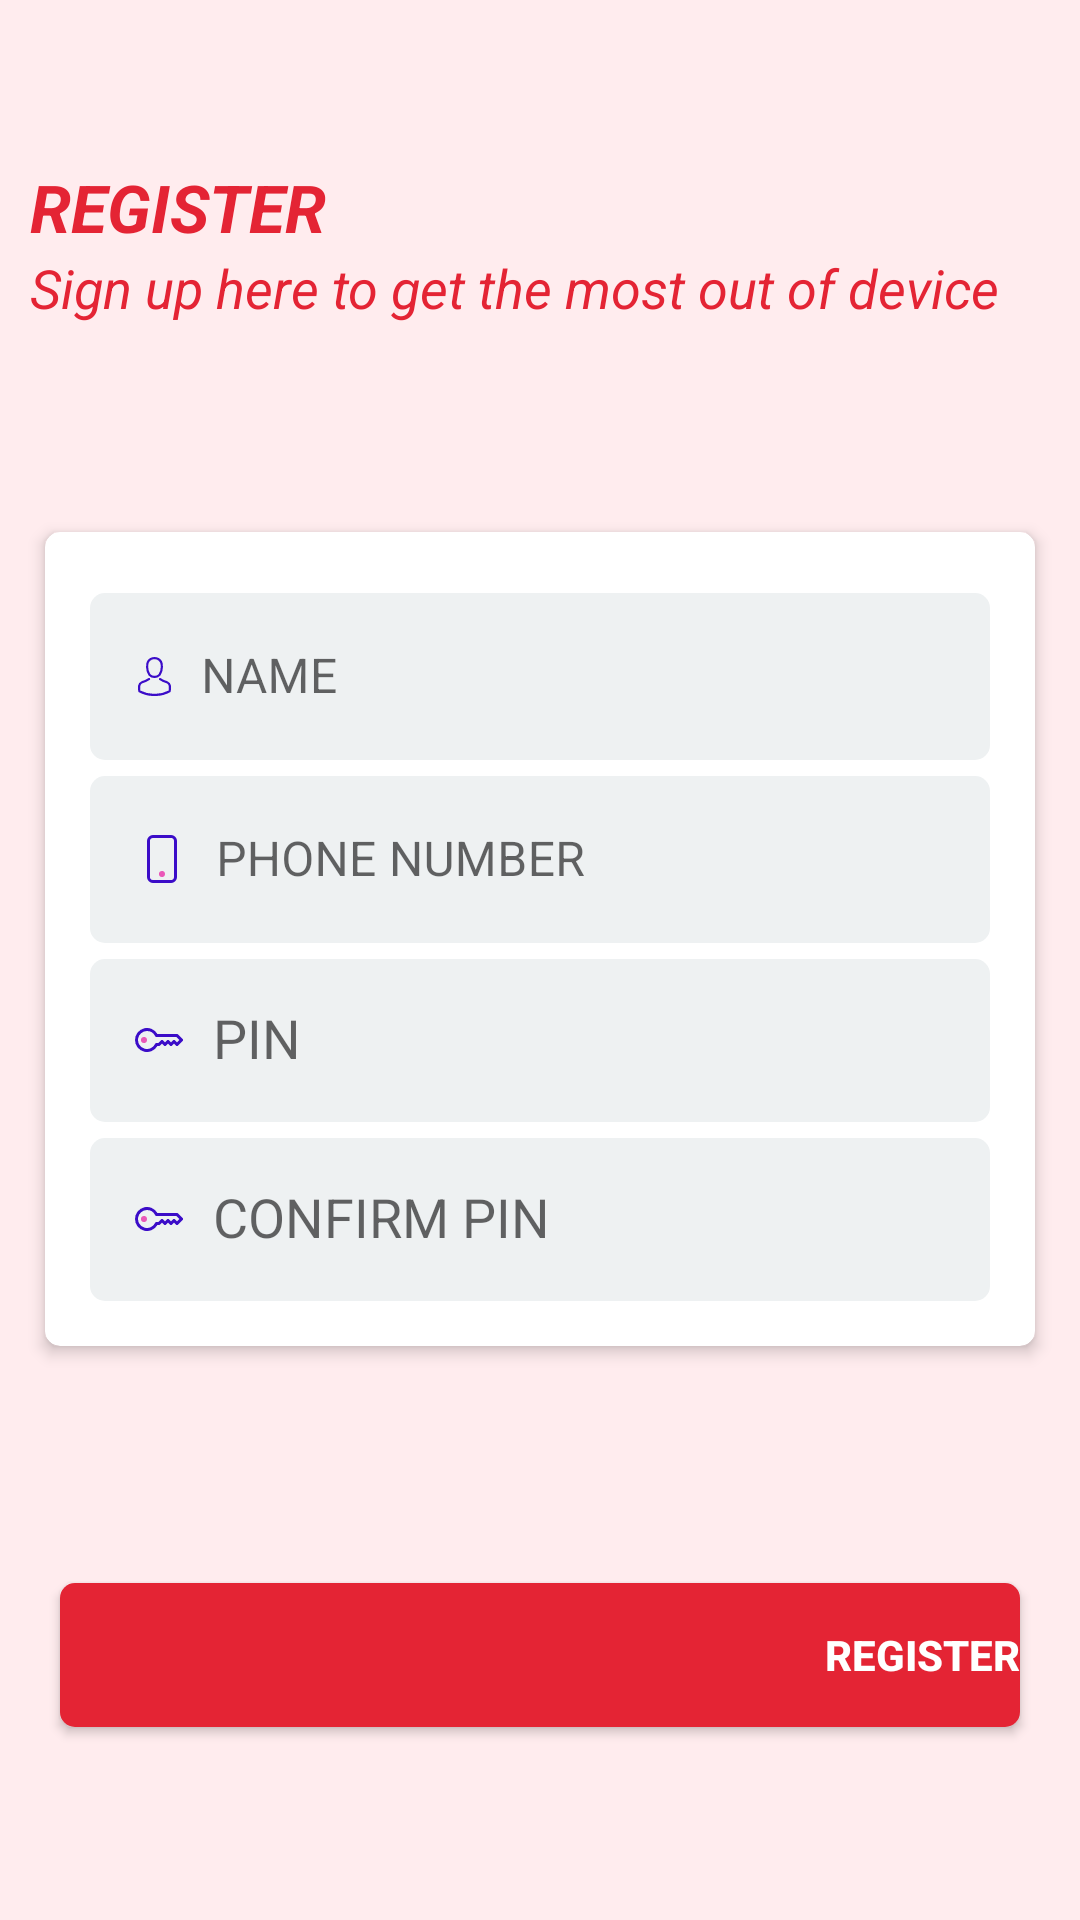

This screen was rendered from an Android layout file. Write that file and the resources it references.
<!-- AndroidManifest.xml: application theme Theme.WM -->
<!-- res/layout/fragment_register_activitys.xml -->
<?xml version="1.0" encoding="utf-8"?>
<androidx.constraintlayout.widget.ConstraintLayout xmlns:android="http://schemas.android.com/apk/res/android"
    xmlns:app="http://schemas.android.com/apk/res-auto"
    xmlns:tools="http://schemas.android.com/tools"
    android:layout_width="match_parent"
    android:background="@color/light_red_pink"
    android:layout_height="match_parent"
    tools:context=".Fragment.RegisterFragment">
    <androidx.constraintlayout.widget.ConstraintLayout
        android:id="@+id/head"
        android:layout_width="match_parent"
        app:layout_constraintBottom_toTopOf="@id/name_ct"
        app:layout_constraintStart_toStartOf="parent"
        app:layout_constraintEnd_toEndOf="parent"
        android:padding="10dp"
        app:layout_constraintTop_toTopOf="parent"
        android:layout_height="wrap_content">
        <TextView
            android:id="@+id/heads"
            android:layout_width="wrap_content"
            android:layout_height="wrap_content"
            android:text="REGISTER"
            android:textStyle="bold|italic"
            android:textSize="22dp"
            android:textColor="@color/red_pink"
            android:textAlignment="textStart"
            app:layout_constraintBottom_toTopOf="@id/about"
            app:layout_constraintStart_toStartOf="parent"
            app:layout_constraintTop_toTopOf="parent" />

        <TextView
            android:id="@+id/about"
            android:layout_width="match_parent"
            android:layout_height="wrap_content"
            android:text="Sign up here to get the most out of device"
            app:layout_constraintBottom_toBottomOf="parent"
            app:layout_constraintEnd_toEndOf="parent"
            app:layout_constraintStart_toStartOf="parent"
            android:textColor="@color/red_pink"
            android:textStyle="italic"
            android:textSize="18dp"
            app:layout_constraintTop_toBottomOf="@id/heads" />
    </androidx.constraintlayout.widget.ConstraintLayout>
    <androidx.cardview.widget.CardView
        android:id="@+id/name_ct"
        android:layout_width="match_parent"
        android:layout_height="wrap_content"
        android:layout_marginStart="10dp"
        android:layout_marginEnd="10dp"
        android:layout_marginBottom="5dp"
        app:cardCornerRadius="5dp"
        app:cardElevation="3dp"
        app:contentPadding="5dp"
        app:layout_constraintBottom_toTopOf="@id/registerbtn"
        app:layout_constraintEnd_toEndOf="parent"
        app:layout_constraintStart_toStartOf="parent"
        android:layout_margin="15dp"
        app:layout_constraintTop_toBottomOf="@id/head">
        <LinearLayout
            android:layout_width="match_parent"
            android:layout_height="wrap_content"
            android:layout_margin="10dp"
            android:orientation="vertical">
            <com.google.android.material.textfield.TextInputLayout
                android:id="@+id/name_layout"
                android:layout_width="match_parent"
                android:layout_height="wrap_content"
                style="@style/myFilledBoxs_red_pink"
                app:layout_constraintBottom_toTopOf="@id/phonenum_layout"
                app:layout_constraintEnd_toEndOf="parent"
                app:layout_constraintStart_toStartOf="parent"
                app:layout_constraintTop_toBottomOf="@id/head">

                <com.google.android.material.textfield.TextInputEditText
                    android:id="@+id/name"
                    android:layout_width="match_parent"
                    android:textColor="@color/red_pink"
                    android:drawableStart="@drawable/ic_man_vector__22_"
                    android:drawablePadding="10dp"
                    android:layout_height="wrap_content"
                    android:hint="NAME" />
            </com.google.android.material.textfield.TextInputLayout>

            <com.google.android.material.textfield.TextInputLayout
                android:id="@+id/phonenum_layout"
                android:layout_width="match_parent"
                style="@style/myFilledBoxs_red_pink"
                android:layout_height="wrap_content"

                app:layout_constraintBottom_toTopOf="@id/pin_layout"
                app:layout_constraintEnd_toEndOf="parent"
                app:layout_constraintStart_toStartOf="parent"
                app:layout_constraintTop_toBottomOf="@id/name_layout">

                <com.google.android.material.textfield.TextInputEditText
                    android:id="@+id/phonenum"
                    android:layout_width="match_parent"
                    android:drawableStart="@drawable/ic_phone__1_"
                    android:drawablePadding="10dp"
                    android:layout_height="wrap_content"
                    android:textColor="@color/red_pink"
                    android:hint="PHONE NUMBER" />
            </com.google.android.material.textfield.TextInputLayout>

            <com.google.android.material.textfield.TextInputLayout
                android:id="@+id/pin_layout"
                android:layout_width="match_parent"

                style="@style/myFilledBoxs_red_pink"
                android:layout_height="wrap_content"
                app:layout_constraintBottom_toTopOf="@id/cpin_layout"
                app:layout_constraintEnd_toEndOf="parent"
                app:layout_constraintStart_toStartOf="parent"
                app:layout_constraintTop_toBottomOf="@id/phonenum_layout">

                <AutoCompleteTextView
                    android:id="@+id/pin"
                    android:layout_width="match_parent"
                    android:layout_height="wrap_content"
                    android:drawableStart="@drawable/ic_key"
                    android:drawablePadding="10dp"
                    android:padding="15dp"
                    android:textColor="@color/red_pink"
                    android:hint="PIN" />
            </com.google.android.material.textfield.TextInputLayout>

            <com.google.android.material.textfield.TextInputLayout
                android:id="@+id/cpin_layout"
                android:layout_width="match_parent"
                style="@style/myFilledBoxs_red_pink"
                android:layout_height="wrap_content"

                app:layout_constraintBottom_toTopOf="@id/registerbtn"
                app:layout_constraintEnd_toEndOf="parent"
                app:layout_constraintStart_toStartOf="parent"
                app:layout_constraintTop_toBottomOf="@id/pin_layout" >
                <AutoCompleteTextView
                    android:layout_width="match_parent"
                    android:textColor="@color/red_pink"
                    android:layout_height="wrap_content"
                    android:drawableStart="@drawable/ic_key"
                    android:padding="15dp"
                    android:drawablePadding="10dp"
                    android:hint="CONFIRM PIN"
                    android:id="@+id/cpin"
                    />
            </com.google.android.material.textfield.TextInputLayout>
        </LinearLayout>
    </androidx.cardview.widget.CardView>
    <androidx.appcompat.widget.AppCompatButton
        android:id="@+id/registerbtn"
        android:layout_width="match_parent"
        android:textColor="@color/white"
        android:layout_height="wrap_content"
        android:drawableEnd="@drawable/ic_right_arrow"
        android:background="@drawable/button_red_pink"
        android:text="Register"
        android:layout_margin="20dp"
        android:textStyle="bold"
        android:textAlignment="textEnd"
        app:layout_constraintBottom_toBottomOf="parent"
        app:layout_constraintEnd_toEndOf="parent"
        app:layout_constraintStart_toStartOf="parent"
        app:layout_constraintTop_toBottomOf="@id/name_ct" />

</androidx.constraintlayout.widget.ConstraintLayout>
<!-- resources referenced by this layout -->
<resources>
  <color name="light_red_pink">#FFECEE</color>
  <color name="red_pink">#E42434</color>
  <color name="white">#FFFFFFFF</color>
  <!-- drawable button_red_pink (drawable) -->
  <shape
      xmlns:android="http://schemas.android.com/apk/res/android"
      android:shape="rectangle">
      <solid android:color="@color/red_pink"
          />
      <corners
          android:radius="5dp" />
  
  </shape>
  <!-- drawable ic_key (drawable) -->
  <vector xmlns:android="http://schemas.android.com/apk/res/android"
      android:width="16dp"
      android:height="16dp"
      android:viewportWidth="16"
      android:viewportHeight="16">
    <path
        android:pathData="M0,8a4,4 0,0 1,7.465 -2L14,6a0.5,0.5 0,0 1,0.354 0.146l1.5,1.5a0.5,0.5 0,0 1,0 0.708l-1.5,1.5a0.5,0.5 0,0 1,-0.708 0L13,9.207l-0.646,0.647a0.5,0.5 0,0 1,-0.708 0L11,9.207l-0.646,0.647a0.5,0.5 0,0 1,-0.708 0L9,9.207l-0.646,0.647A0.5,0.5 0,0 1,8 10h-0.535A4,4 0,0 1,0 8zM4,5a3,3 0,1 0,2.712 4.285A0.5,0.5 0,0 1,7.163 9h0.63l0.853,-0.854a0.5,0.5 0,0 1,0.708 0l0.646,0.647 0.646,-0.647a0.5,0.5 0,0 1,0.708 0l0.646,0.647 0.646,-0.647a0.5,0.5 0,0 1,0.708 0l0.646,0.647 0.793,-0.793 -1,-1h-6.63a0.5,0.5 0,0 1,-0.451 -0.285A3,3 0,0 0,4 5z"
        android:fillColor="@color/purple"/>
    <path
        android:pathData="M4,8a1,1 0,1 1,-2 0,1 1,0 0,1 2,0z"
        android:fillColor="@color/dark_pink"/>
  </vector>
  <!-- drawable ic_phone__1_ (drawable) -->
  <vector xmlns:android="http://schemas.android.com/apk/res/android"
      android:width="16dp"
      android:height="16dp"
      android:viewportWidth="16"
      android:viewportHeight="16">
    <path
        android:pathData="M11,1a1,1 0,0 1,1 1v12a1,1 0,0 1,-1 1H5a1,1 0,0 1,-1 -1V2a1,1 0,0 1,1 -1h6zM5,0a2,2 0,0 0,-2 2v12a2,2 0,0 0,2 2h6a2,2 0,0 0,2 -2V2a2,2 0,0 0,-2 -2H5z"
        android:fillColor="@color/purple"/>
    <path
        android:pathData="M8,14a1,1 0,1 0,0 -2,1 1,0 0,0 0,2z"
        android:fillColor="@color/dark_pink"/>
  </vector>
  <style name="myFilledBoxs_red_pink" parent="Widget.MaterialComponents.TextInputLayout.OutlinedBox">
          <item name="boxStrokeColor">@color/red_pink</item>
          <item name="boxBackgroundColor">@color/light_silver</item>
          <item name="boxStrokeWidthFocused">1dp</item>
          <item name="boxStrokeWidth">0dp</item>
          <item name="hintTextColor">@color/red_pink</item>
          <item name="boxCornerRadiusBottomEnd">5dp</item>
          <item name="boxCornerRadiusTopStart">5dp</item>
          <item name="boxCornerRadiusBottomStart">5dp</item>
          <item name="boxCornerRadiusTopEnd">5dp</item>
      </style>
  <style name="Theme.WM" parent="AppTheme.NoActionBar">
          
          <item name="colorPrimary">@color/purple_500</item>
          <item name="colorPrimaryVariant">@color/purple_700</item>
          <item name="colorOnPrimary">@color/white</item>
          
          <item name="colorSecondary">@color/teal_200</item>
          <item name="colorSecondaryVariant">@color/teal_700</item>
          <item name="colorOnSecondary">@color/black</item>
          
          <item name="android:statusBarColor" tools:targetApi="l">?attr/colorPrimaryVariant</item>
          
      </style>
  <color name="purple">#3b0cc8</color>
  <color name="dark_pink">#ea58b8</color>
  <color name="light_silver">#EEF1F2</color>
  <style name="AppTheme.NoActionBar">
          <item name="windowActionBar">false</item>
          <item name="windowNoTitle">true</item>
      </style>
  <color name="purple_500">#FF6200EE</color>
  <color name="purple_700">#FF3700B3</color>
  <color name="teal_200">#FF03DAC5</color>
  <color name="teal_700">#FF018786</color>
  <color name="black">#000</color>
</resources>
